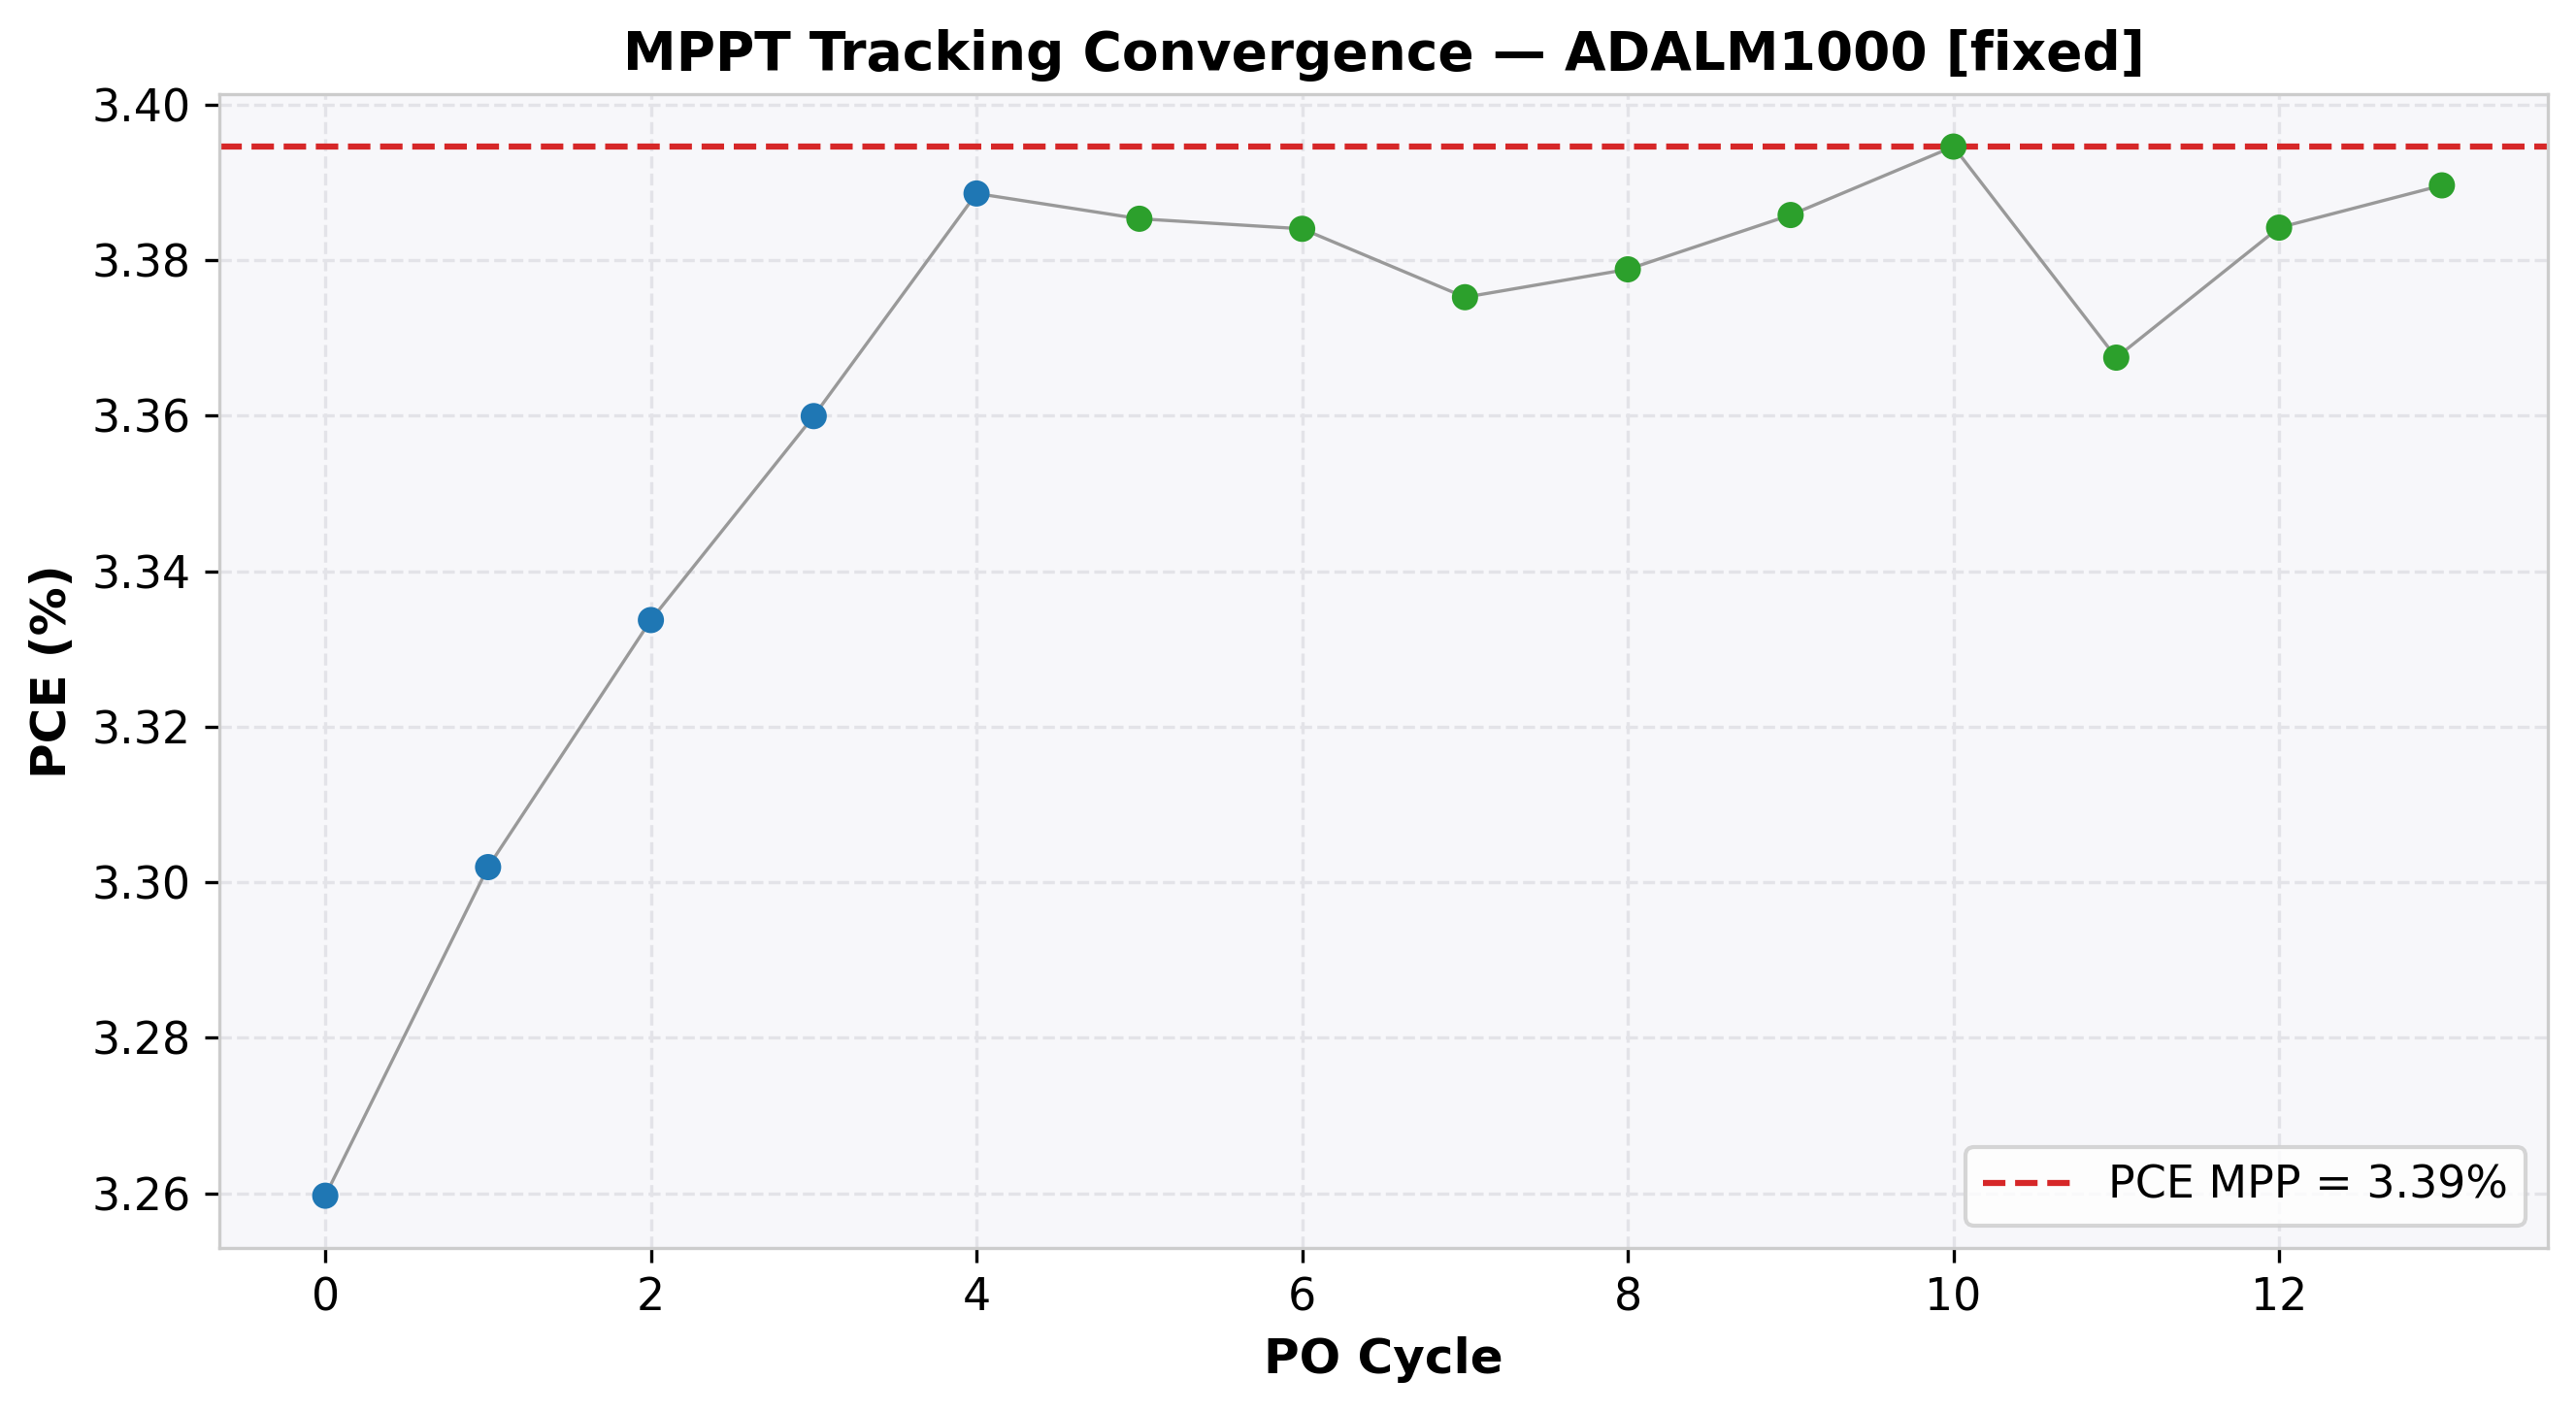

The data file committed next to this chart (first rows):
cycle, time(s), voltage(V), j_current(mA/cm²), power(mW), power_density(mW/cm²), PCE(%), direction, step, mode
0, 2.397, 3.799, -0.858, 81.49, 3.26, 3.26, 1, 0.1, EXPLORE
1, 4.573, 3.899, -0.8468, 82.55, 3.302, 3.302, 1, 0.1, EXPLORE
2, 6.84, 3.999, -0.8336, 83.34, 3.334, 3.334, 1, 0.1, EXPLORE
3, 9.077, 4.099, -0.8197, 84, 3.36, 3.36, 1, 0.1, EXPLORE
4, 11.34, 4.199, -0.807, 84.71, 3.389, 3.389, 1, 0.1, EXPLORE
5, 13.56, 4.299, -0.7875, 84.63, 3.385, 3.385, -1, 0.05, REFINE
6, 15.84, 4.249, -0.7964, 84.6, 3.384, 3.384, 1, 0.05, REFINE
7, 18.06, 4.299, -0.7852, 84.38, 3.375, 3.375, -1, 0.05, REFINE
8, 20.29, 4.249, -0.7952, 84.47, 3.379, 3.379, -1, 0.05, REFINE
9, 22.52, 4.199, -0.8064, 84.65, 3.386, 3.386, -1, 0.05, REFINE
10, 24.71, 4.149, -0.8182, 84.87, 3.395, 3.395, -1, 0.05, REFINE
11, 26.72, 4.099, -0.8215, 84.19, 3.367, 3.367, 1, 0.05, REFINE
12, 28.93, 4.149, -0.8157, 84.6, 3.384, 3.384, 1, 0.05, REFINE
13, 31.2, 4.199, -0.8073, 84.74, 3.39, 3.39, 1, 0.05, REFINE
